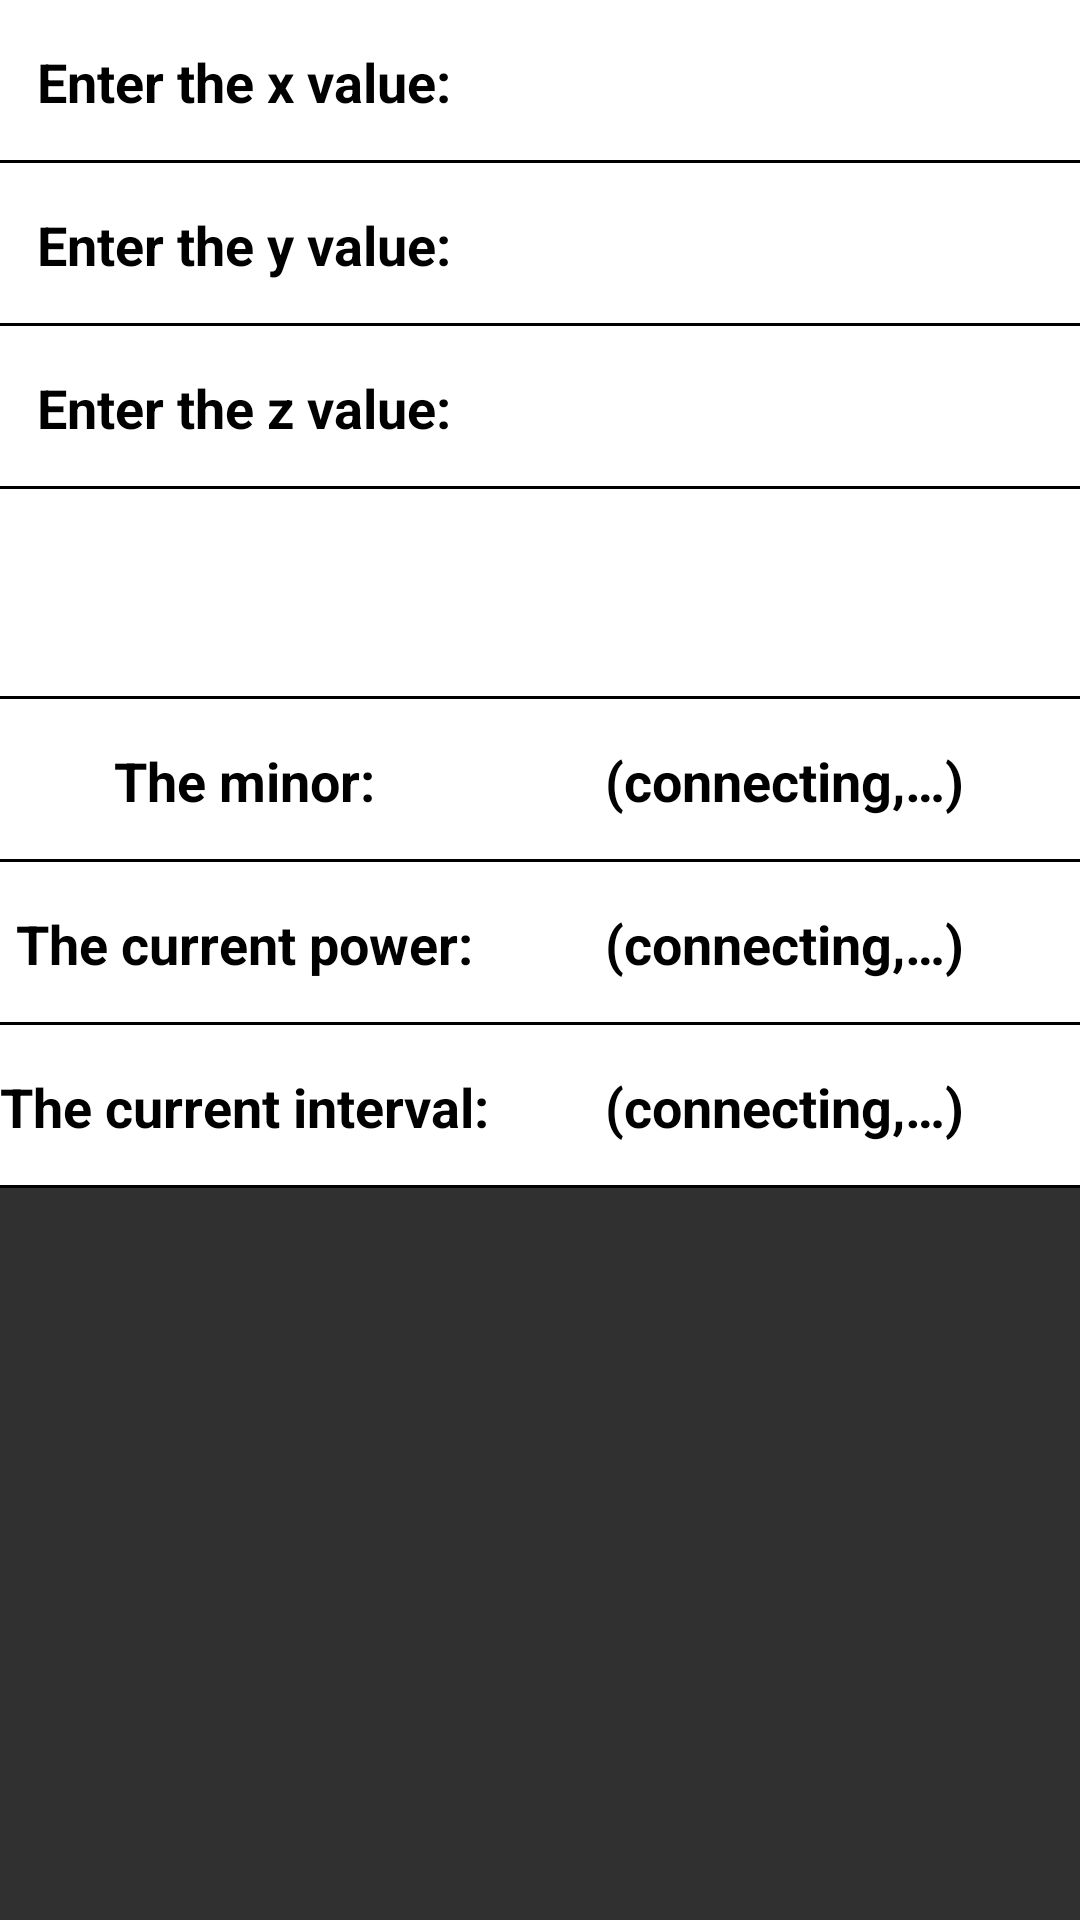

This screen was rendered from an Android layout file. Write that file and the resources it references.
<!-- AndroidManifest.xml: application theme AppBaseTheme -->
<!-- res/layout/single_beacon_screen.xml -->
<?xml version="1.0" encoding="utf-8"?>
<LinearLayout xmlns:android="http://schemas.android.com/apk/res/android"
    android:layout_width="match_parent"
    android:layout_height="match_parent"
    android:orientation="vertical" >
    
	<TableLayout android:id="@+id/table_options"
	    android:orientation="vertical"
        android:layout_width="match_parent"
        android:layout_height="match_parent"
 		android:stretchColumns="1">
 				
		<TableRow android:id="@+id/x_row"
		    android:orientation="vertical"
            android:layout_width="match_parent"
            android:layout_height="match_parent"
            android:paddingTop="15dp"
            android:paddingBottom="15dp"
            android:background="@drawable/tablerow_border" >
          
			<TextView android:id="@+id/set_x_text"
			    android:orientation="vertical"
               	android:layout_span="1" 
               	android:layout_gravity="center"
               	android:textStyle="bold"
               	android:textSize="18sp"
               	android:text="@string/x_value"/>
          
	      	<EditText android:id="@+id/pos_x"
	            android:layout_width="wrap_content"
	            android:layout_height="wrap_content"
	            android:layout_span="1"
	            android:inputType="numberDecimal|numberSigned"/>
          
      	</TableRow>   

      	<TableRow android:id="@+id/y_row"
      	    android:orientation="vertical"
            android:layout_width="match_parent"
            android:layout_height="match_parent"
            android:paddingTop="15dp"
            android:paddingBottom="15dp"
            android:background="@drawable/tablerow_border">"
          
			<TextView android:id="@+id/set_y_text"
			    android:orientation="vertical"
               	android:layout_span="1" 
               	android:layout_gravity="center"
               	android:textStyle="bold"
               	android:textSize="18sp"
               	android:text="@string/y_value"/>
          
	      	<EditText android:id="@+id/pos_y"
	            android:layout_width="wrap_content"
	            android:layout_height="wrap_content"
	            android:layout_span="1"
	            android:inputType="numberDecimal|numberSigned"/>
          
      	</TableRow> 
      
      	<TableRow android:id="@+id/z_row"
      	    android:orientation="vertical"
            android:layout_width="match_parent"
            android:layout_height="match_parent"
            android:paddingTop="15dp"
            android:paddingBottom="15dp"
            android:background="@drawable/tablerow_border" >
          
        	<TextView android:id="@+id/set_z_text"
        	    android:orientation="vertical"
               	android:layout_span="1" 
               	android:layout_gravity="center"
               	android:textStyle="bold"
               	android:textSize="18sp"
               	android:text="@string/z_value"/>
          
	      	<EditText android:id="@+id/pos_z"
	            android:layout_width="wrap_content"
	            android:layout_height="wrap_content"
	            android:layout_span="1"
	            android:inputType="numberDecimal|numberSigned"/>
          
      	</TableRow> 

      	<TableRow android:id="@+id/minor_row"
      	    android:orientation="vertical"
            android:layout_width="match_parent"
            android:layout_height="match_parent"
            android:paddingTop="15dp"
            android:paddingBottom="15dp"
            android:background="@drawable/tablerow_border" >
      
	      	<Button android:id="@+id/confirm_pos"
				android:layout_width="match_parent"
	            android:layout_height="40dp"
	            android:layout_span="2"
	            android:text="@string/confirm"
	            android:textColor="@android:color/white"
	      	  	android:background="@drawable/custom_button" />

      	</TableRow>
      
      	<TableRow android:orientation="vertical"
        	android:layout_width="match_parent"
            android:layout_height="match_parent"
            android:paddingTop="15dp"
            android:paddingBottom="15dp"
            android:background="@drawable/tablerow_border" >
          
          	<TextView android:id="@+id/set_minor_text"
      			android:orientation="vertical"
            	android:layout_span="1" 
            	android:layout_gravity="center"
            	android:textStyle="bold"
            	android:textSize="18sp"
            	android:text="@string/minor"/>
          
          	<TextView android:id="@+id/minor"
      			android:orientation="vertical"
               	android:layout_span="1" 
               	android:layout_gravity="center"
               	android:textStyle="bold"
               	android:textSize="18sp"
               	android:text="@string/connecting"/>
          	
      	</TableRow> 
      
      	<TableRow android:id="@+id/power_row"
      		android:orientation="vertical"
            android:layout_width="match_parent"
            android:layout_height="match_parent"
            android:paddingTop="15dp"
            android:paddingBottom="15dp"
            android:background="@drawable/tablerow_border" >
          
          	<TextView android:id="@+id/set_power_text"
      			android:orientation="vertical"
               	android:layout_span="1" 
               	android:layout_gravity="center"
               	android:textStyle="bold"
               	android:textSize="18sp"
               	android:text="@string/power"/>
          
          	<TextView android:id="@+id/power"
      			android:orientation="vertical"
               	android:layout_span="1" 
               	android:layout_gravity="center"
               	android:textStyle="bold"
               	android:textSize="18sp"
               	android:text="@string/connecting"/>
          	
	   	</TableRow> 
      
      	<TableRow android:id="@+id/interval_row"
      		android:orientation="vertical"
            android:layout_width="match_parent"
            android:layout_height="match_parent"
            android:paddingTop="15dp"
            android:paddingBottom="15dp"
            android:background="@drawable/tablerow_border" >
          
          	<TextView android:id="@+id/set_interval_text"
      			android:orientation="vertical"
               	android:layout_span="1" 
               	android:layout_gravity="center"
               	android:textStyle="bold"
               	android:textSize="18sp"
               	android:text="@string/interval"/>
          
          	<TextView android:id="@+id/interval"
      		   	android:orientation="vertical"
               	android:layout_span="1" 
               	android:layout_gravity="center"
               	android:textStyle="bold"
               	android:textSize="18sp"
               	android:text="@string/connecting"/>
          
      	</TableRow> 
      
	</TableLayout>

</LinearLayout>
<!-- resources referenced by this layout -->
<resources>
  <!-- drawable tablerow_border (drawable-v24) -->
  <?xml version="1.0" encoding="utf-8"?>
  <layer-list xmlns:android="http://schemas.android.com/apk/res/android">
  	<item>
  		<shape>
  			<solid android:color="#000000"/>
  		</shape>
  	</item>
  
  	<item android:bottom="1dp">
  		<shape>
  			<solid android:color="#ffffff"/>
  		</shape>
  	</item>
  </layer-list>
  <string name="confirm">Confirm</string>
  <string name="connecting">(connecting,…)</string>
  <string name="interval">The current interval: </string>
  <string name="minor">The minor: </string>
  <string name="power">The current power: </string>
  <string name="x_value">Enter the x value: </string>
  <string name="y_value">Enter the y value: </string>
  <string name="z_value">Enter the z value: </string>
  <style name="AppBaseTheme" parent="ThemeOverlay.AppCompat.Dark.ActionBar">
          
          <item name="colorPrimary">@color/colorPrimary</item>
          <item name="colorPrimaryDark">@color/colorPrimaryDark</item>
          <item name="colorAccent">@color/colorAccent</item>
      </style>
  <color name="colorPrimary">#51b738</color>
  <color name="colorPrimaryDark">#19a786</color>
  <color name="colorAccent">#990e0e</color>
</resources>
